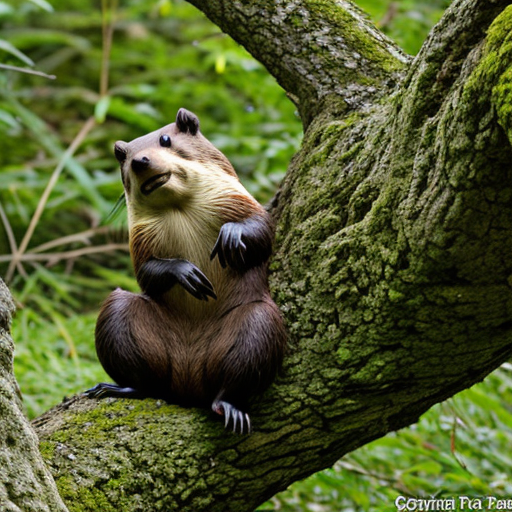
Generation parameters embedded in this image by AUTOMATIC1111 Stable Diffusion web UI or a fork of it (Forge, ...) (PNG 'parameters' text chunk):
beaver
Negative prompt: person, human, men, women, painting, cartoon, anime, comic
Steps: 20, Sampler: DPM++ 2M, Schedule type: Karras, CFG scale: 7, Seed: 3693399762, Size: 512x512, Model hash: 463d6a9fe8, Model: absolutereality_v181, VAE hash: 235745af8d, VAE: vae-ft-mse-840000-ema-pruned.ckpt, Version: v1.10.1